Labelled photos from "three_level_classification", an image-classification folder in msivaprasanth/CaviScanNet. The possible labels are: deep, medium, normal, superficial.

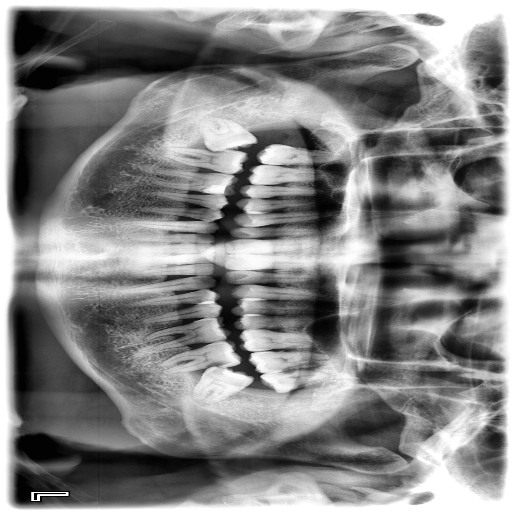
Label: medium

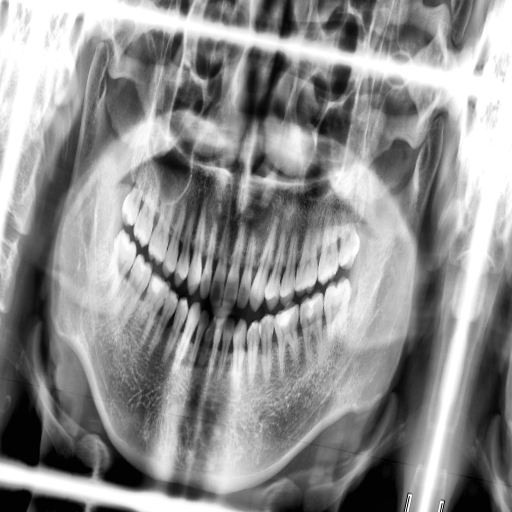
Label: superficial

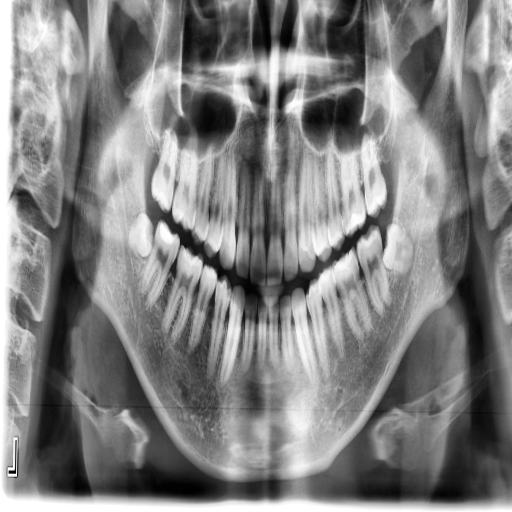
Label: superficial

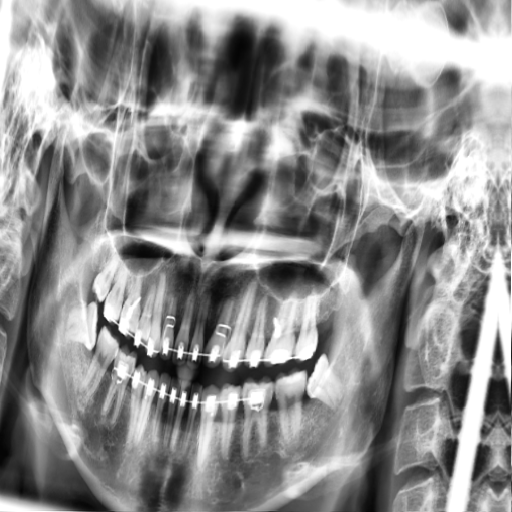
Label: superficial

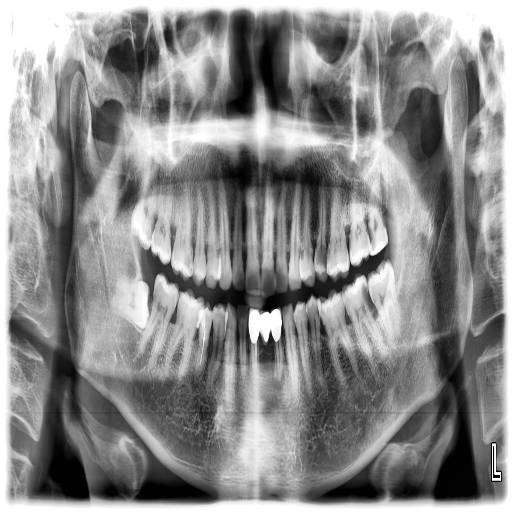
Label: deep

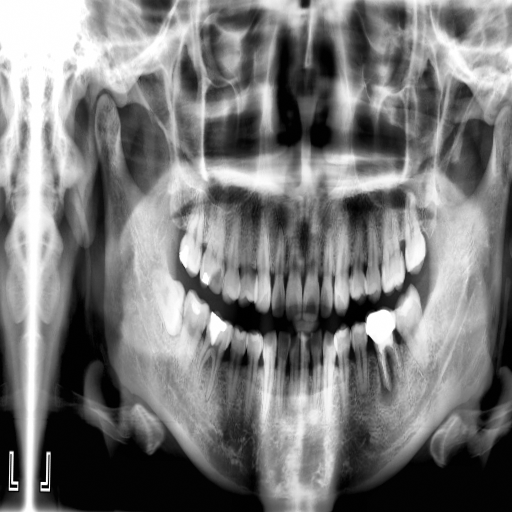
Label: medium
